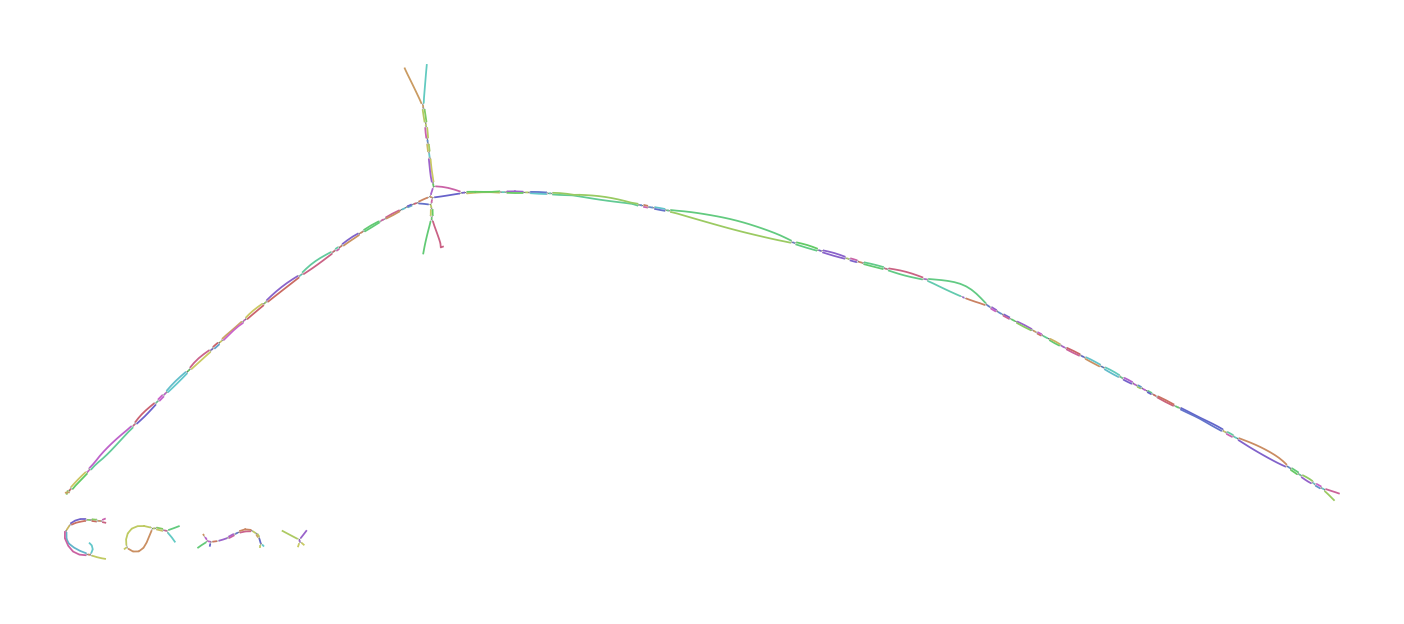

Values plotted in this chart, from the file beside it:
Node_Label, Sequence
k_216, ACCGGAAAAGCACTGAAGCAGGTGGCCGGACTATCTTCGG…
k_282, TCTTCGGCTGAAAATGCCCTGCTCATAGC
k_646, GTTAGGTGGTCTGACAACACCAGTAGTTA
k_709, GTTATGGGCTTTCCATGGCGCCCACATTTAGGACAGCTGC…
k_1250, TCACAATCCCCTTATGT
k_1256, CAATCCCCTTATGTCATTGTGGCCACAAAT
k_1288, TTGTGGCCACAAATGCCATTGA
k_1430, TATGAGAATTACTCATTTCTGAATGCAAGAAAG
k_1662, CTACCAATACATGAGATTAAAACACCCAAGTATCTCCTTC…
k_1750, AAACACCTGGGTGAAATCGAG
k_1764, TGGGTGAAATCGAGGCGCCAGGGTTGGCAATTCCCAGCTG…
k_2110, TGCCATGTCAATATA
k_2112, GCCATGTCAATATATTAGACAAGCTGACAGCATTCTTTGG…
k_2132, TATCAAAGATGGCAACAAG
k_2142, AAGATGGCAACAAGGTTGGATTCAAGCGGGGAGAGAGGTA…
k_2529, CCTACTAAGGGCATGGTTAGCCTCTTTTCGGCCTTCGCTG…
k_2543, TGCTAGTCCTACTAAGGGCAT
k_2666, AGGTATGTGCTTTGGCTA
k_2674, ATGTGCTTTGGCTATTGGTCACGTATATGATCCTGTCAGA…
k_2695, CCACATGTTATGGGCTTTCC
k_3378, GGGTGGGCCCCTGCACCTTT
k_3562, TGAATGCAAGAAAGTTGGGGGAAGACGTGCC
k_4146, GCAGTCGAGGTGGCCAAGAAGTTGAAAGCTAAAGGTTATA…
k_4538, CAGGTGGTGGAAACCGGAAAAGCACT
k_5650, AATATTGAACCTTGGATT
k_5658, TTGAACCTTGGATTTTGCTAATGAATAAGACCCAAGCTAA…
k_5797, GAGTGTAGTGTCAGTCTGAGGTAGATGCTTCTG
k_5799, TGAGTGTAGTGTCAG
k_6024, GTACAGGTGTCCCAT
k_6026, TACAGGTGTCCCATCCCACTTGGCCACCGACATAGAGTTG…
k_6358, GCAGCAGAGTCAGTCTACCAATACATGA
k_6532, AGGGAAATTCAATAC
k_6534, GGGAAATTCAATACAACACTACTGAATGGGCCAGCCTTCC…
k_6598, GACCAAACAAGGATAGTGAAGGAGG
k_6898, GCCCCTGCACCTTTCAGTTGCGACTGGACTCCCAGTGATG…
k_6945, CTAACGCAACTTATCAGTGTTGCTCTGATGAGGGGCAAGA…
k_6949, TGCTAACGCAACTTAT
k_6996, TATAAAGGTTGGGAGGC
k_7002, AAAGGTTGGGAGGCGAAGGAACTATCTGAAAAGACGGCTG…
k_7620, TCAGGAGTGACACTACCAGA
k_7632, GTGACACTACCAGACTTAGATACGGTTGTAGATACCGGGC…
k_8024, AGGAACATGGCAGTCGAGGTGGC
k_8058, GGAGACATGAAGGAAGGTGACATGGCAACTGGGATAACCT…
k_8574, ATCCATGTCTGTGGTGATGATGGCTTCCTAATAACTGAGA…
k_9444, CAACTTGCATACAATAGTTATGAG
k_9651, CCACGTGGCATCTCAAGACCTTCTTTCCGAGGTGTTGAAC…
k_9669, TGCCCTCGTCCACGTGGCATCTC
k_9948, CACCTAGTAGAACAG
k_9950, ACCTAGTAGAACAGCTGATCAGAGATTTGAAGTCAGGGAA…
k_10368, TGACGCGCATCTGGA
k_10370, GACGCGCATCTGGAACGCGGCCACAACCACTGCATTTCTG…
k_10896, ACAAATGCCATTGAATCAGGAGTGACACT
k_11054, CTGGAGACCGGTTGGGC
k_11060, GAGACCGGTTGGGCGTACACACACCAAGGTGGTATAAGTT…
k_11084, GGAGACACAGTGGTACAGGT
k_11096, ACAGTGGTACAGGTTATAGCACTGGATACAAAACTTGGAC…
k_11482, CTTTTATACAAAACATACAAACAAAAACCCG
k_11516, CAAACAAAAACCCGCTGGAGTGGAGGAACCAGTTTACGAC…
k_11914, GTAGGGGACCAGCTACTTTACACGGGGGGTACCATAGAAT…
k_12031, CTTTCTTCAAAATCAGCCAGTGACATCCCACATGTTATGG…
... 163 more rows
